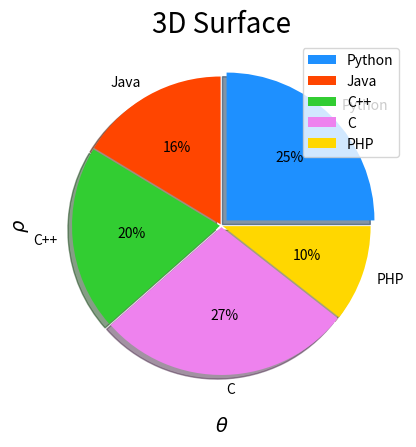

The matplotlib source for this figure:
# _*_ coding : utf-8 _*_
# @Time: 2018/8/20 15:45
# @Author: Laurel-rao
# @Email: 13694846652@163.com

from matplotlib import pyplot as mp
import numpy as np




n = 1001
t = np.linspace(0, 2 * np.pi, n)
r_spiral = 0.8 * t



mp.figure('3D Surface')


mp.title('3D Surface', fontsize=20)
mp.grid(linestyle=':')
mp.xlabel(r'$\theta$', fontsize=14)
mp.ylabel(r'$\rho$', fontsize=14)


mp.tick_params(labelsize=10)
mp.pie([26,17,21,29,11],
    [0.05,0.01,0.01,0.01,0.01],
    ['Python', 'Java', 'C++', 'C', "PHP"],
    ['dodgerblue', 'orangered', 'limegreen','violet', 'gold'],
    '%d%%',
    shadow=True)
mp.legend()
mp.show()